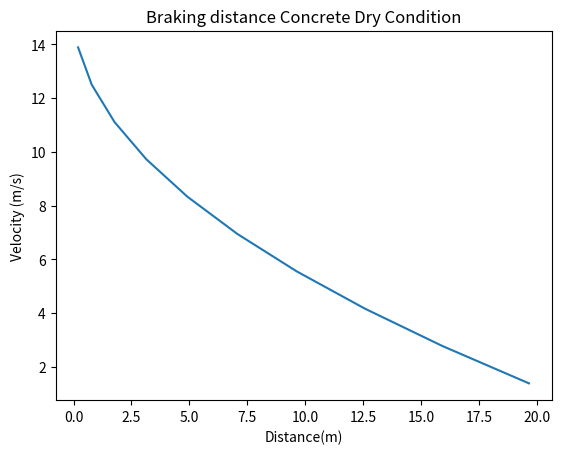

Reproduce this figure in Python.
from numpy import *
import matplotlib
import matplotlib.pyplot as plt
import numpy as np

"Code to simulate breaking distance of a car"
"Parameters description: "
# Vehicle basic parameters
# Vehicle mass=1700 kg
# Velocity in km/h
# Road type= wet and dry
# Wet & Dry road
# Car friction coeff
# udynamic
# ustatic
# Parameters to be used in formulas
g = 9.81  # m/s2
# Indicate the velocity of the vehicle in km/h and mass in kg and time in seconds
velocity = 50
m = 1200
t = 10
# Converting from km/hr to m/s
v = velocity * 1000 / 3600
v2 = 0
print("V=", v)
velocity_list = []
velocity_list_2 = []

# Scenario 1 concrete in dry condition, the friction coefficient (u)
ud = 0.5  # dynamic
# Scenario 2 Concrete in wet condition
ud1 = 0.35  # dynamic

# Calculation of breaking forces
fn = m / 4 * 10
print("FN= ", fn, "Newtons")
# Fr= ud*FN *4,
# print("Fr= ", Fr ,"Newtons")
fr = ud * m * g
print("FR=", fr, "N")
a = v / t
print("a=", a, "m/s2")

counter = 10
while counter > 0:
    velocity_list.append(v)
    v = v - a
    counter = counter - 1
counter = 10
v2 = velocity_list[-1]
while counter > 0:
    velocity_list_2.append(v2)
    v2 = v2 + a
    counter = counter - 1

# Braking Distance
bd = []
#bd_final = []

for ind in range(0, len(velocity_list)):
    bd.append(((velocity_list_2[ind]) * (velocity_list_2[ind]) / (2 * g * ud)))
print("Bd=", bd, "m")

plt.plot(bd, velocity_list, "")
plt.xlabel("Distance(m)")
plt.ylabel("Velocity (m/s)")
plt.title("Braking distance Concrete Dry Condition")
plt.show()

